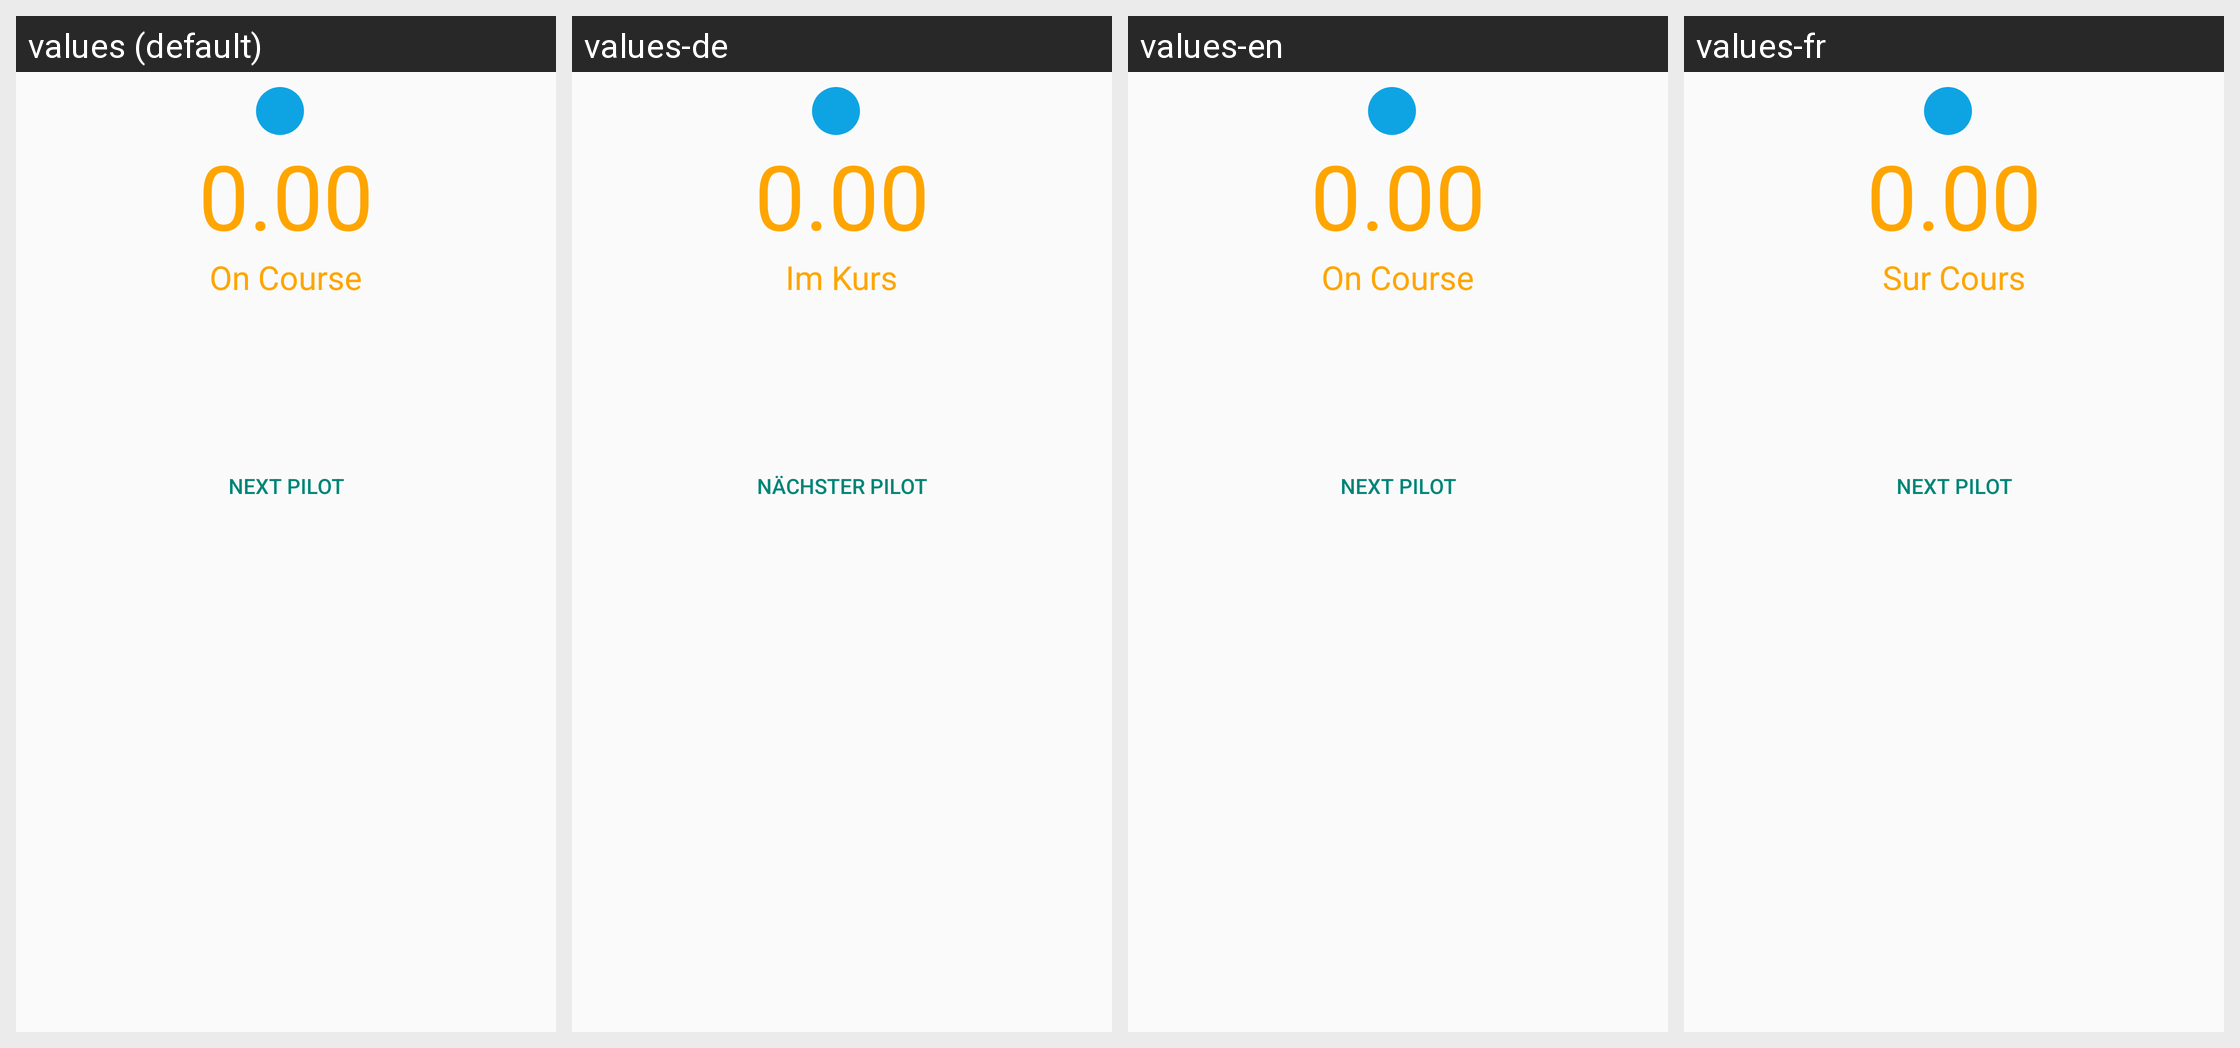

Here is an Android app screen in its default locale and in the app's own translations. Write out the translated-string differences for the strings that appear on this screen.
Android screen res/layout/race_timer_frag5.xml rendered under 4 locales, left to right: values (default), values-de, values-en, values-fr. Device: Nexus 5 (rendered at 1080×1920; each locale shown at half size, 540×960, under a caption strip naming it); theme Theme.AppCompat.Light.
Other locales in the repository, not shown: values-es, values-nl.
Strings drawn on this screen, with the default value and each locale's value (text and hints the layout hard-codes, and strings that could not be matched under every locale, appear in the picture but are not listed):

zero
  values: 0.00
  values-de: 0.00  [not translated; the default value is used]
  values-en: 0.00  [not translated; the default value is used]
  values-fr: 0.00  [not translated; the default value is used]

on_course
  values: On Course
  values-de: Im Kurs
  values-en: On Course
  values-fr: Sur Cours

button_next_pilot
  values: Next Pilot
  values-de: Nächster Pilot
  values-en: Next Pilot
  values-fr: Next Pilot
